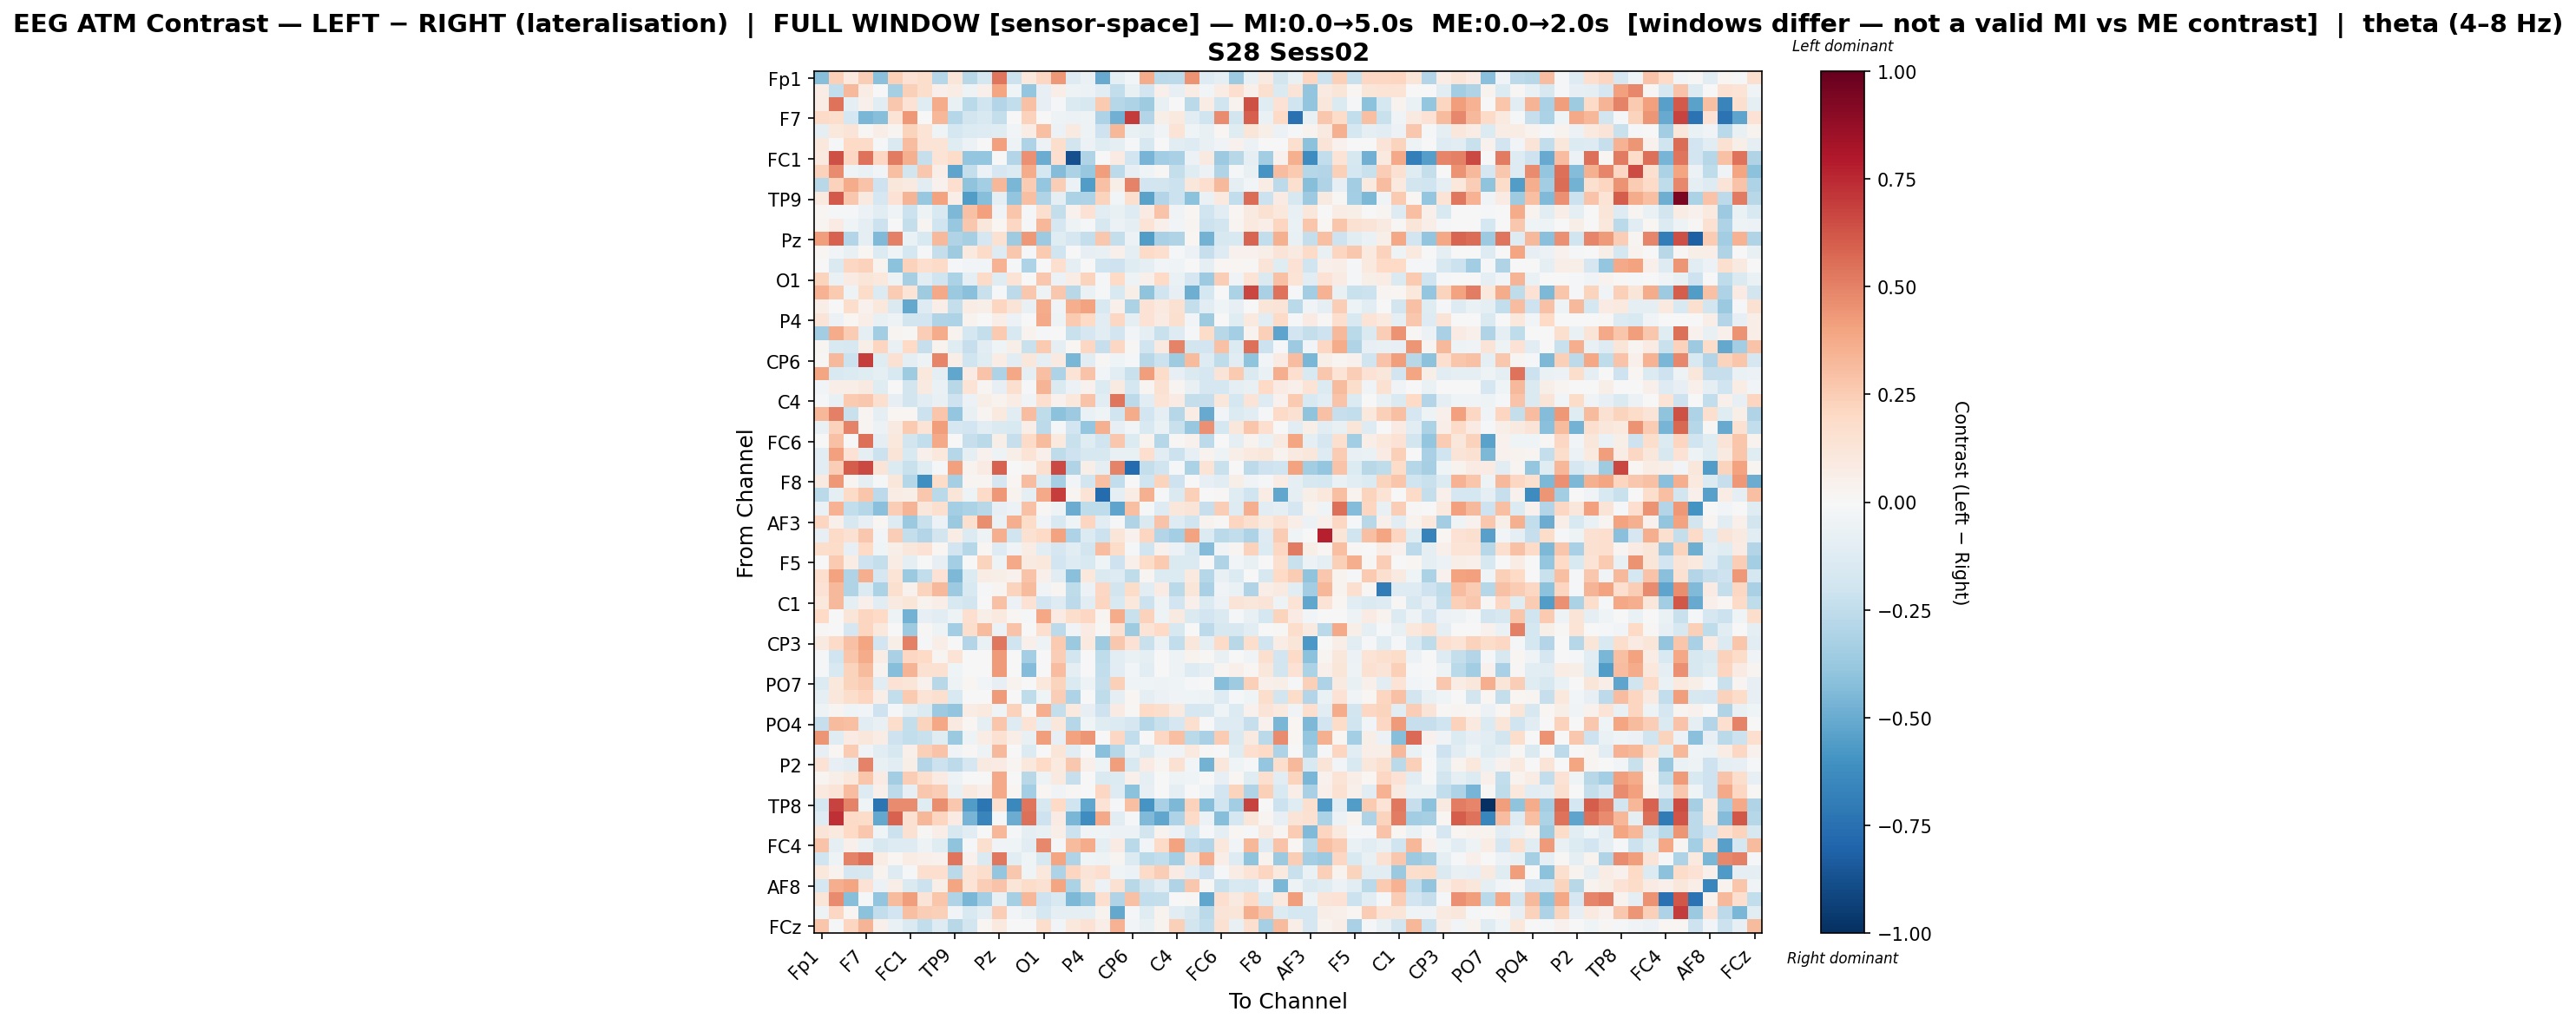

The table this chart was drawn from, first rows:
, Fp1, Fz, F3, F7, FT9, FC5, FC1, C3, T7, TP9, CP5, CP1, Pz, P3, P7, O1, Oz, O2, P4, P8, TP10, CP6, CP2
Fp1, -0.4263, 0.2372, 0.09712, 0.2487, -0.4186, 0.2375, 0.1432, 0.1754, -0.2835, 0.1209, -0.2741, -0.1754, 0.5315, -0.2132, 0.1071, 0.2042, 0.4297, -0.1314, -0.06738, -0.5029, -0.09015, -0.02987, 0.3701
Fz, 0.07314, -0.2454, 0.3232, 0.07599, -0.002844, -0.3324, 0.2349, 0.1794, 0.04895, 0.07169, -0.05324, 0.05397, 0.3908, -0.04221, -0.3905, -0.08511, 0.06438, -0.05146, -0.06236, -0.115, -0.2466, -0.07673, -0.1908
F3, 0.07507, 0.5394, -0.08904, 0.04817, -0.1042, 0.2698, 0.1428, -0.1232, 0.372, -0.07809, -0.2681, -0.2017, -0.2929, -0.2487, 0.2899, -0.08556, -0.02337, -0.1433, -0.1566, 0.2622, -0.2837, -0.3075, -0.3532
F7, 0.1894, 0.1755, -0.1795, -0.4598, -0.4256, 0.1337, 0.4347, -0.006897, 0.3326, -0.2845, -0.1869, -0.1502, -0.2348, -0.002347, 0.2282, -0.002637, -0.04849, -0.05562, -0.05223, -0.312, -0.4769, 0.6987, -0.2939
FT9, -0.09274, 0.102, 0.1286, 0.01361, 0.06422, 0.02544, 0.2234, 0.1335, -0.04631, -0.175, -0.1382, -0.1306, -0.1242, -0.02721, 0.07635, 0.2999, -0.05664, 0.08741, -0.04814, -0.2049, 0.3337, -0.0765, -0.09073
FC5, 0.1042, -0.008422, 0.199, 0.1914, -0.01797, -0.1407, 0.3116, 0.1343, 0.1398, -0.1242, -0.06061, 0.0, 0.4128, -0.05418, -0.3086, -0.06245, 0.1794, -0.1845, -0.06061, -0.1206, -0.08778, -0.01682, -0.1566
FC1, 0.09378, 0.6403, 0.2035, 0.5414, 0.2039, 0.5213, 0.3566, -0.2341, 0.1349, 0.1831, -0.3877, -0.3887, -0.0009041, -0.2937, 0.4596, -0.4941, 0.1678, -0.8818, -0.3008, 0.002147, 0.08368, -0.1923, -0.4683
C3, 0.2305, 0.4748, -0.04097, -0.06369, -0.02344, 0.3019, -0.1832, 0.2669, 0.06913, -0.5255, -0.2404, -0.0565, -0.168, -0.1345, 0.3721, -0.1768, -0.434, -0.3132, -0.3778, 0.4154, -0.2633, -0.08182, -0.04485
T7, -0.2765, 0.2292, 0.3703, 0.2882, -0.2033, 0.1164, 0.09033, -0.1155, 0.04329, 0.1661, -0.4017, -0.3375, 0.3344, -0.4582, 0.2554, -0.3847, 0.25, -0.05538, -0.5624, 0.2932, 0.05627, 0.4928, -0.1895
TP9, 0.0993, 0.6159, 0.2733, 0.09373, -0.1655, 0.1407, 0.3417, -0.3768, 0.4042, 0.06909, -0.5566, -0.4235, -0.08894, -0.3931, 0.3001, -0.3012, -0.08603, -0.3169, -0.3085, 0.2259, -0.02838, 0.1622, -0.5332
CP5, 0.01972, -0.01085, -0.01774, -0.06181, -0.1048, -0.04363, -0.2182, -0.05297, -0.1561, -0.4467, 0.2967, 0.4116, -0.03465, 0.2762, -0.01719, 0.1621, -0.2418, 0.04337, 0.1458, -0.1088, -0.07326, -0.1307, 0.08129
CP1, 0.02924, 0.08092, -0.03961, -0.08671, -0.2153, 0.0, -0.24, 0.03099, -0.2005, -0.3802, 0.2667, 0.1162, 0.02336, 0.2033, -0.01888, 0.3328, -0.1662, -0.05139, -0.008592, -0.1565, -0.06242, -0.09438, 0.1398
Pz, 0.4148, 0.5911, -0.2967, -0.0909, -0.4379, 0.5062, -0.06574, -0.1533, 0.3278, -0.2971, -0.3321, -0.1668, 0.1554, -0.3536, 0.4359, -0.3637, -0.1228, -0.1693, -0.2357, 0.2678, -0.2407, -0.06096, -0.5614
P3, 0.02067, -0.02344, -0.07512, 0.02314, -0.1351, -0.04175, -0.1731, -0.01709, -0.2377, -0.3543, 0.0957, 0.1912, -0.1311, 0.2674, -0.01611, 0.2606, -0.1971, -0.00684, -0.08018, -0.07739, 0.04944, -0.08669, 0.1896
P7, 0.005067, -0.147, 0.2096, 0.2328, 0.0355, -0.4104, 0.2306, 0.169, 0.1914, -0.01939, -0.02398, -0.02398, 0.3471, -0.02213, -0.3056, -0.001844, 0.1694, -0.09908, 0.0, -0.1983, -0.2064, -0.1214, -0.09926
O1, 0.2253, -0.07029, 0.07962, 0.1243, 0.1064, -0.04802, -0.3346, -0.1027, -0.1971, -0.3172, -0.08884, 0.1937, -0.1173, 0.1393, -0.002088, 0.2681, -0.06142, 0.07548, 0.2245, -0.01645, 0.1994, -0.05064, 0.05265
Oz, 0.3438, 0.258, -0.05364, 0.1866, -0.1337, 0.252, 0.1392, -0.3589, 0.3751, -0.372, -0.4205, -0.2216, -0.01671, -0.2609, 0.2711, -0.054, 0.2702, -0.278, -0.07011, -0.02071, -0.1552, 0.06025, -0.401
O2, 0.0656, 0.005416, 0.1744, 0.04396, 0.1082, -0.1446, -0.5123, -0.1302, 0.06506, -0.2381, 0.07246, 0.05869, 0.2135, 0.1327, -0.07049, 0.3675, -0.03701, 0.3645, 0.4051, -0.1545, 0.05331, -0.3161, 0.1407
P4, 0.1293, -0.05679, 0.01573, 0.06413, -0.07466, -0.04931, -0.1861, -0.191, -0.3022, -0.307, 0.0353, 0.001273, 0.0686, -0.05568, 0.0, 0.3826, -0.05456, 0.264, 0.2001, -0.1108, 0.2046, -0.08691, 0.1433
P8, -0.3473, 0.3726, 0.2554, -0.09481, -0.3448, 0.02956, 0.01134, 0.2446, 0.3746, 0.03724, -0.1771, -0.24, 0.258, -0.1498, 0.03292, -0.01447, 2.8253671945772426e-05, -0.2259, -0.1714, -0.1091, -0.185, -0.02893, -0.09229
TP10, 0.0288, -0.1503, -0.1585, 0.06046, 0.2185, -0.0753, 0.198, -0.2327, 0.03606, -0.1248, -0.2268, -0.103, -0.0428, 0.05531, -0.2209, 0.2636, -0.09359, 0.02226, 0.2063, -0.2334, 0.2104, 0.008651, -0.1993
CP6, 0.01151, 0.3246, -0.216, 0.6947, -0.1244, 0.1495, -0.09023, -0.05241, 0.4918, 0.06624, -0.2024, -0.1221, 0.07314, -0.1029, 0.1122, -0.09659, 0.09273, -0.4535, -0.1084, 0.0119, -0.0396, -0.01337, -0.2747
CP2, 0.3974, -0.1559, -0.1339, -0.12, -0.1002, -0.1498, -0.3549, 0.1026, -0.09409, -0.5173, 0.08005, 0.2821, -0.3106, 0.3885, -0.09217, 0.3032, -0.3076, 0.1341, 0.2829, -0.03055, -0.1041, -0.2203, 0.4201
Cz, -0.0288, 0.06963, 0.07023, 0.08992, -0.1203, 0.0, -0.1849, 0.08945, -0.06276, -0.2788, 0.1335, 0.02572, -0.08522, 0.1573, -0.02339, 0.3367, -0.1475, -0.05762, 0.03936, -0.1378, 0.09166, -0.1746, 0.02395
C4, -0.01561, -0.07082, 0.26, 0.2723, 0.1565, -0.0838, -0.1803, -0.1098, -0.07664, -0.2096, -0.05529, 0.05933, 0.03272, 0.07632, -0.03434, 0.1687, 0.04652, 0.1019, 0.2835, -0.1101, 0.5379, -0.2607, -0.1048
T8, 0.3315, 0.5063, -0.221, 0.02745, -0.08605, 0.02245, 0.01827, -0.213, 0.2738, -0.389, -0.07617, 0.02411, 0.09977, -0.1104, 0.3052, -0.2526, -0.4118, -0.3606, -0.06349, -0.04022, -0.2025, 0.3732, -0.1918
FT10, -0.07464, 0.231, 0.4924, 0.02394, -0.06159, 0.0906, 0.2647, 0.1333, 0.4169, -0.1647, -0.1899, -0.1078, -0.1448, -0.1559, 0.06543, -0.2593, -0.01912, -0.1897, -0.3839, 0.3523, -0.08159, -0.02787, -0.1542
FC6, 0.002548, 0.2925, 0.001516, 0.5541, -0.0872, 0.1056, -0.1872, -0.2467, 0.3805, -0.004729, -0.2302, -0.2719, 0.05801, -0.2274, 0.1947, 0.3161, 0.09737, -0.2216, -0.1217, -0.2028, 0.271, -0.1377, 0.03437
FC2, -0.1077, 0.4065, 0.1477, -0.09821, -0.2136, 0.1326, -0.149, 0.05299, 0.1026, -0.2843, -0.08863, 0.04186, -0.04832, 0.05712, 0.1339, 0.05099, -0.2574, -0.206, -0.1602, -0.164, -0.07631, -0.07424, 0.1716
F4, -0.1141, 0.2475, 0.6033, 0.6584, 0.1273, -0.1341, -0.2208, -0.1211, -0.01691, 0.4134, 0.03856, 0.08388, 0.5885, -0.0006779, 0.02944, 0.1584, 0.6591, -0.3026, 0.05791, -0.09419, 0.4965, -0.7693, -0.2405
F8, 0.08741, 0.4342, 0.02977, -0.09272, -0.01856, 0.1147, -0.2854, -0.6157, 0.1826, -0.3344, 0.03111, 0.02926, -0.1711, 0.02082, 0.3084, -0.137, -0.3288, -0.02741, -0.18, 0.3045, -0.2434, -0.00628, -0.1997
Fp2, -0.2685, -0.08896, 0.1912, 0.2783, -0.264, 0.07346, 0.05828, 0.2711, -0.2707, 0.1203, -0.05297, 0.191, 0.4355, 0.0378, -0.09833, 0.3784, 0.6952, 0.02345, 0.134, -0.7671, -0.1011, 0.07061, 0.3578
AF7, -0.06799, 0.3475, -0.2481, -0.2814, -0.416, 0.2495, 0.3361, 0.1129, 0.1625, -0.3437, -0.3142, -0.279, -0.08089, -0.05667, 0.29, 0.0121, -0.05468, -0.4969, -0.2563, -0.2507, -0.5303, 0.2987, -0.01495
AF3, 0.2135, 0.05469, -0.1586, -0.07885, 0.02319, -0.1305, -0.3686, -0.2219, -0.05603, -0.3685, 0.157, 0.4641, -0.0637, 0.3667, 0.1864, -0.03586, -0.1484, -0.04051, 0.2138, -0.1104, -0.023, -0.2999, -0.1468
AFz, -0.07998, 0.1879, 0.149, 0.2677, -0.02791, 0.2494, -0.2397, -0.2945, -0.1855, 0.07554, -0.1374, -0.04823, 0.3607, -0.1984, 0.1497, 0.2001, 0.4031, -0.3117, -0.1401, -0.2175, 0.1189, 0.04343, 0.2125
F1, 0.1775, 0.1821, -0.08038, 0.2005, -0.03958, 0.06012, 0.1123, 0.1476, 0.01786, -0.1893, -0.2842, 0.02198, -0.1269, -0.03256, 0.07536, -0.1078, -0.1711, -0.1121, -0.1871, 0.3124, 0.1818, -0.008241, -0.1966
F5, 0.003868, 0.2632, 0.07219, -0.2082, -0.2396, 0.0767, -0.0952, 0.001528, -0.0784, -0.3373, -0.003745, 0.226, -0.05104, 0.3811, 0.0898, 0.1059, -0.1941, -0.1267, -0.1552, -0.04104, -0.2103, 0.05084, 0.1819
FT7, 0.1649, 0.4018, -0.2983, 0.36, -0.1711, 0.1385, -0.3699, -0.2453, 0.1408, -0.4506, -0.1365, 0.07663, 0.05774, 0.04481, 0.2882, 0.05096, -0.1149, -0.4177, 0.1039, -0.1428, -0.1326, -0.257, 0.02486
FC3, 0.1478, 0.3256, -0.298, -0.1344, -0.3197, 0.1603, 0.0443, 0.2204, 0.3277, -0.3597, -0.1546, -0.008258, 0.02961, 0.2239, 0.3141, -0.03518, 0.02955, -0.2514, -0.05527, 0.2061, -0.1799, 0.1805, -0.1172
C1, 0.1028, 0.3259, -0.08763, 0.05018, -0.1047, 0.08728, 0.1197, 0.03171, 0.06939, -0.1494, -0.1822, -0.003638, 0.2932, -0.05954, 0.1471, -0.1876, -0.128, -0.2627, -0.1164, 0.2134, -0.1491, 0.1021, -0.2177
C5, 0.2031, 0.0, 0.1244, 0.2113, 0.1992, -0.04827, -0.4739, -0.08023, -0.1133, -0.05282, 0.1641, 0.06138, 0.1005, 0.02253, -0.01723, 0.3861, 0.08563, 0.1783, 0.208, 0.03033, 0.3698, -0.2199, 0.2306
TP7, 0.01223, 0.0, -0.1676, 0.2171, 0.105, 0.0, -0.3661, 0.01455, -0.05085, -0.3478, 0.1768, 0.319, -0.05518, 0.2882, -0.007157, 0.17, -0.2604, -0.03164, 0.08244, 0.01342, 0.1486, -0.3533, 0.1348
CP3, 0.09235, 0.1892, 0.2947, 0.3923, -0.1881, 0.06177, 0.5037, -0.01578, 0.06823, -0.003999, -0.295, -0.06938, 0.5245, -0.1987, 0.04856, -0.0528, 0.258, -0.3693, 0.09448, -0.3545, 0.2723, 0.1465, -0.2254
P1, -0.01554, -0.1995, 0.2751, 0.3722, 0.0713, -0.3227, 0.2067, 0.2018, 0.02448, 0.134, 0.0, 0.0, 0.4232, 0.0, -0.3412, -0.001866, 0.2487, -0.1797, 0.0, -0.2542, -0.1121, -0.06912, -0.09464
P5, -0.01372, -0.1553, 0.2205, 0.3183, 0.03343, -0.4283, 0.3375, 0.1536, 0.1549, -0.04418, 0.0, 0.0, 0.4293, 0.0, -0.4375, -0.001864, 0.3076, -0.09179, 0.0, -0.2477, -0.1078, -0.02948, -0.1017
PO7, -0.1351, 0.1025, 0.2196, 0.2523, -0.1075, 0.1409, 0.122, 0.0465, -0.2741, -0.05255, 0.02237, -0.03101, -0.08525, 0.03374, 0.001124, 0.1023, 0.2259, -0.1437, -0.05237, -0.2337, 0.2346, -0.04226, -0.0409
PO3, -0.09048, 0.1168, 0.1779, 0.2132, 0.0681, -0.2465, 0.2612, 0.1358, 0.1579, -0.1496, 0.0, 0.0, 0.4287, 0.0, -0.2549, -0.04259, 0.2449, -0.3055, 0.0, -0.2541, -0.09955, 0.02285, -0.09866
POz, -0.05258, 0.02908, -0.04514, -0.02607, -0.2056, -0.01678, -0.0896, -0.1383, -0.3598, -0.3927, 0.0762, 0.09913, -0.04533, 0.2315, 0.01363, 0.3646, -0.2362, 0.09697, -0.08059, -0.2097, 0.07819, 0.01414, 0.1982
PO4, -0.2282, 0.3133, 0.2988, -0.1053, -0.07193, 0.1729, -0.2399, 0.221, 0.3843, 0.08834, 0.01627, -0.09021, 0.2797, -0.1309, 0.1355, -0.09829, 0.1132, -0.2835, -0.04377, -0.1198, -0.1343, -0.1705, -0.2879
PO8, 0.444, -0.124, 0.0848, 0.1105, 0.07097, -0.207, -0.2463, -0.2239, -0.1233, -0.372, -0.04783, 0.07612, 0.1556, 0.06438, -0.07306, 0.4196, -0.08311, 0.403, 0.439, 0.001516, 0.2109, -0.2488, -0.007345
P6, -0.08102, 0.02138, 0.2543, -0.0377, -0.1063, -0.1572, 0.05156, 0.2376, 0.2819, -0.03179, 0.01555, -0.05436, 0.3262, 0.003447, -0.1372, 0.0, 0.1182, -0.1171, -0.001904, -0.417, -0.2871, -0.06554, -0.1347
P2, 0.1433, -0.08241, -0.1087, 0.4992, -0.07205, -0.102, 0.05799, -0.2922, -0.2171, -0.259, -0.169, 0.09371, 0.08303, 0.02819, 0.1037, 0.2014, 0.09771, 0.2719, 0.04695, -0.0485, 0.4213, -0.1525, 0.08235
CPz, 0.02368, 0.05486, 0.1047, 0.276, 0.08312, -0.3506, 0.2448, 0.177, 0.07987, -0.05369, 0.0, 0.0, 0.3805, 0.0, -0.2749, -0.05087, 0.09269, -0.2302, 0.0, -0.1421, -0.1348, 0.05026, -0.09799
CP4, 0.09489, 0.1286, 0.308, -0.1319, 0.04772, -0.258, -0.08178, 0.2681, 0.2426, -0.075, 0.08993, 0.05437, 0.3767, 0.01891, -0.3428, 0.02098, -0.03834, 0.008617, -0.002569, 0.2064, -0.1285, -0.4088, -0.08048
TP8, -0.1794, 0.6732, 0.4924, -0.03947, -0.7327, 0.4722, 0.4706, -0.1186, 0.4668, 0.269, -0.5563, -0.722, 0.1621, -0.643, 0.5348, -0.1623, 0.1981, -0.1968, -0.5205, 0.1343, -0.009743, 0.2986, -0.5864
C6, -0.1263, 0.7298, 0.1941, 0.1852, -0.51, 0.5915, 0.1539, 0.3336, 0.2154, 0.07972, -0.4631, -0.6631, -0.01847, -0.4976, 0.553, -0.205, 0.08275, -0.4577, -0.6237, 0.3784, -0.1125, -0.01823, -0.4453
C2, 0.1255, 0.09673, 0.2001, 0.2731, -0.04247, -0.2164, 0.1515, 0.01048, 0.06888, -0.1627, -0.1129, -0.002529, 0.3335, -0.01223, -0.1014, -0.07054, 0.06717, -0.2122, -0.03775, -0.04346, -0.06073, -0.05618, -0.1869
FC4, 0.2878, -0.09728, 0.05218, -0.06732, -0.1587, -0.1293, -0.1265, -0.05112, -0.1238, -0.403, -0.01797, 0.1594, -0.03418, -0.04041, -0.1021, 0.4812, -0.0132, 0.3201, 0.3742, -0.09897, 0.08438, -0.2715, -0.02416
FT8, -0.2017, -0.05439, 0.4933, 0.5546, 0.07737, 0.01865, 0.07447, 0.05018, 0.04035, 0.5323, 0.04523, -0.1479, 0.5276, -0.1064, -0.04644, -0.1638, 0.3929, -0.2973, -0.04383, -0.05466, 0.02445, -0.1332, -0.272
F6, 0.1092, 0.03204, -0.1668, -0.1629, 0.03137, -0.1272, -0.007969, 0.1669, 0.1645, -0.2721, 0.1353, 0.1761, -0.3842, 0.2684, -0.04677, 0.1058, -0.3104, 0.2145, 0.1282, 0.1712, -0.03906, -0.0556, 0.1948
... 4 more rows
